Photos from the image-classification dataset "processed" in the GitHub repository VivekMaurya83/RakshaNet. Its 2 classes are: counterfeit, real.

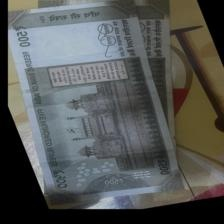
Label: real

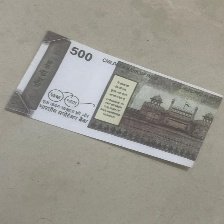
Label: counterfeit

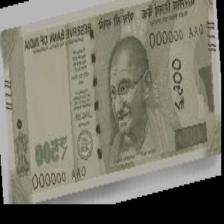
Label: real

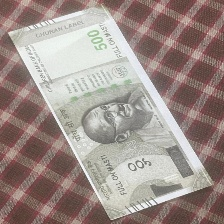
Label: counterfeit

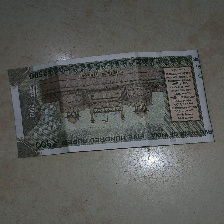
Label: real

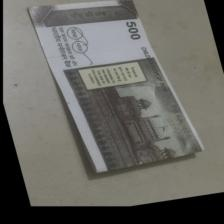
Label: counterfeit
